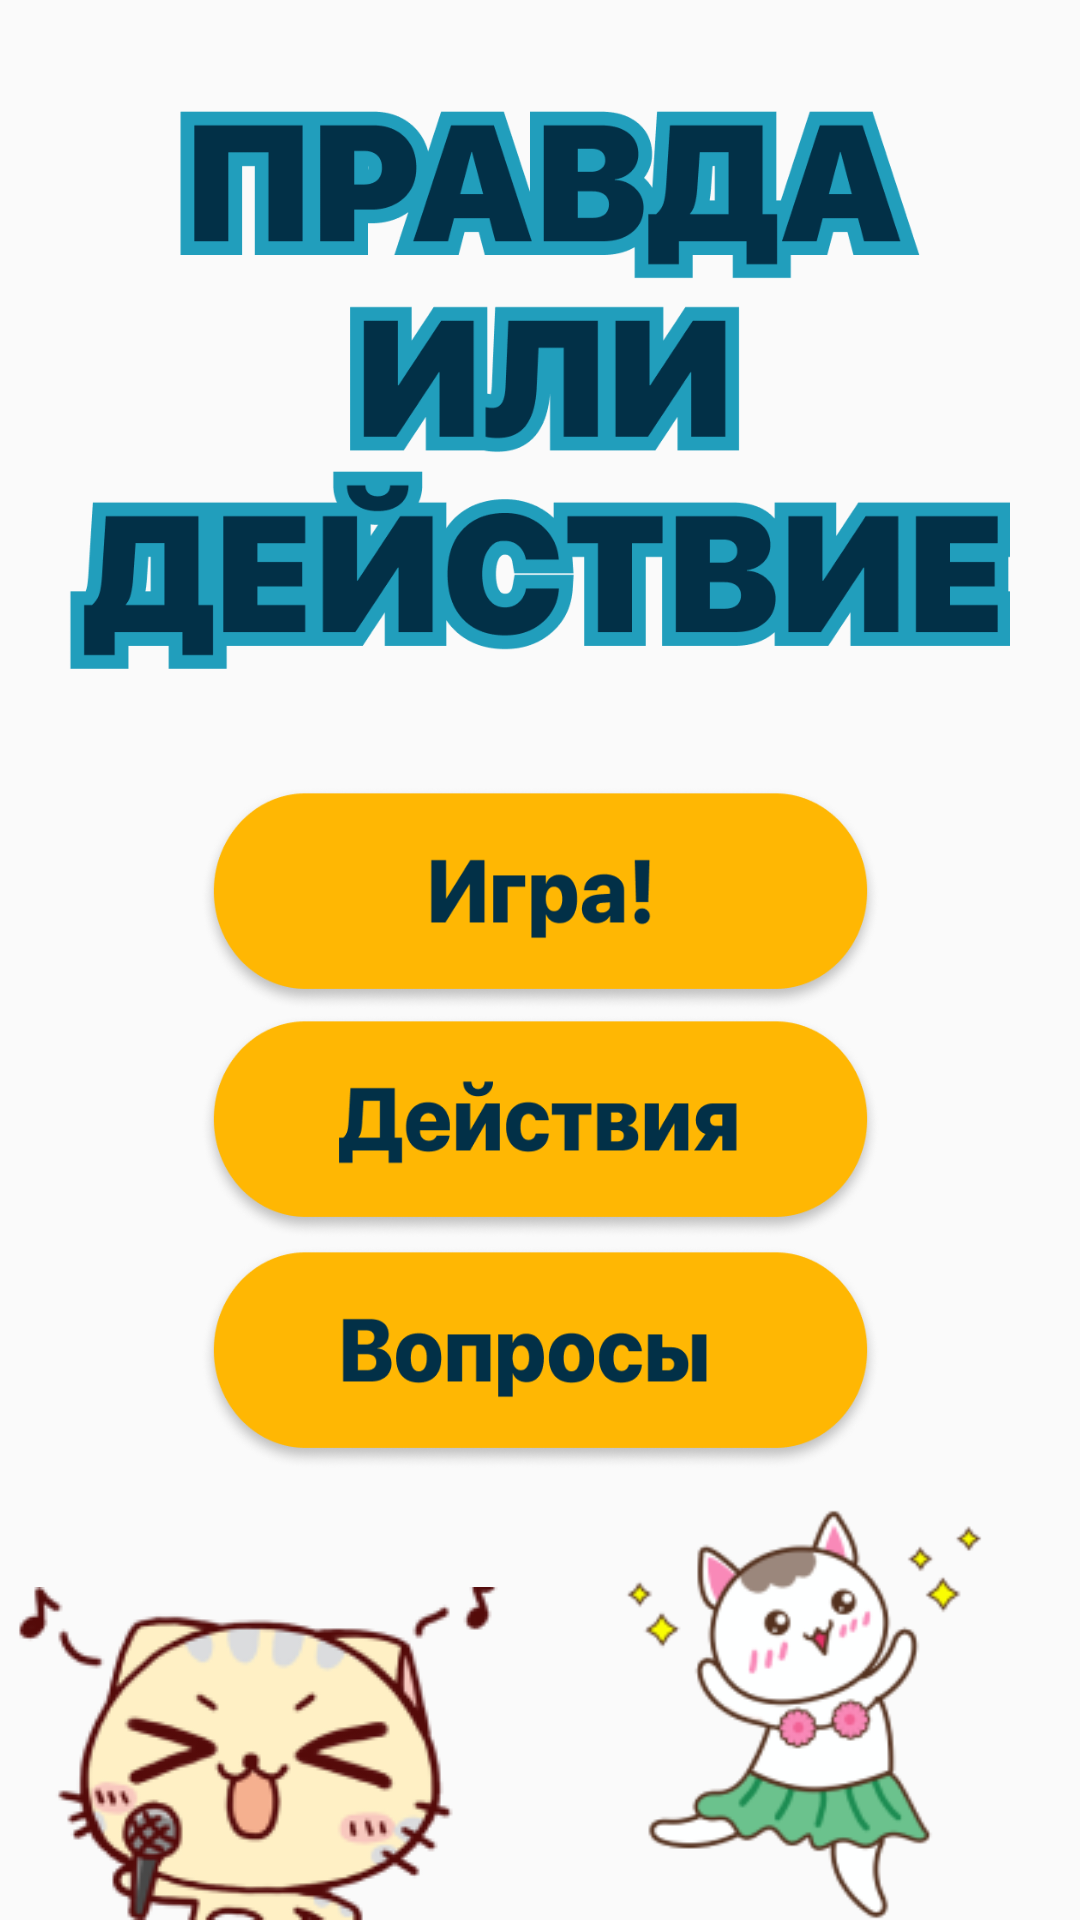

Reconstruct the res/layout file that produces this screen, plus the resources it refers to.
<!-- AndroidManifest.xml: application theme AppTheme -->
<!-- res/layout/menu_fragment.xml -->
<?xml version="1.0" encoding="utf-8"?>
<androidx.constraintlayout.widget.ConstraintLayout xmlns:android="http://schemas.android.com/apk/res/android"
    xmlns:app="http://schemas.android.com/apk/res-auto"
    xmlns:tools="http://schemas.android.com/tools"
    android:layout_width="match_parent"
    android:layout_height="match_parent"
    tools:context=".MenuFragment">

    <LinearLayout
        android:layout_width="match_parent"
        android:layout_height="match_parent"
        android:orientation="vertical"
        tools:layout_editor_absoluteX="0dp"
        tools:layout_editor_absoluteY="0dp">

        <androidx.constraintlayout.widget.ConstraintLayout
            android:layout_width="match_parent"
            android:layout_height="262dp"
            app:layout_anchor="@+id/linearLayout"
            app:layout_anchorGravity="center">

            <ImageView
                android:id="@+id/imageView2"
                android:layout_width="314dp"
                android:layout_height="260dp"
                app:layout_constraintEnd_toEndOf="parent"
                app:layout_constraintHorizontal_bias="0.495"
                app:layout_constraintStart_toStartOf="parent"
                app:layout_constraintTop_toTopOf="parent"
                app:srcCompat="@drawable/menu_game_name" />

        </androidx.constraintlayout.widget.ConstraintLayout>

        <androidx.constraintlayout.widget.ConstraintLayout
            android:layout_width="match_parent"
            android:layout_height="76dp">

            <Button
                android:id="@+id/play_button"
                android:layout_width="227dp"
                android:layout_height="75dp"
                android:background="@drawable/play_button"
                android:baselineAligned="false"
                android:clickable="true"
                android:focusable="true"
                app:layout_constraintEnd_toEndOf="parent"
                app:layout_constraintStart_toStartOf="parent"
                app:layout_constraintTop_toTopOf="parent" />
        </androidx.constraintlayout.widget.ConstraintLayout>

        <androidx.constraintlayout.widget.ConstraintLayout
            android:layout_width="match_parent"
            android:layout_height="77dp">

            <Button
                android:id="@+id/actions_button"
                android:layout_width="227dp"
                android:layout_height="75dp"
                android:background="@drawable/actions_button"
                app:layout_constraintEnd_toEndOf="parent"
                app:layout_constraintStart_toStartOf="parent"
                app:layout_constraintTop_toTopOf="parent" />
        </androidx.constraintlayout.widget.ConstraintLayout>

        <androidx.constraintlayout.widget.ConstraintLayout
            android:layout_width="match_parent"
            android:layout_height="76dp">

            <Button
                android:id="@+id/questions_button"
                android:layout_width="227dp"
                android:layout_height="75dp"
                android:background="@drawable/questions_button"
                app:layout_constraintEnd_toEndOf="parent"
                app:layout_constraintStart_toStartOf="parent"
                app:layout_constraintTop_toTopOf="parent" />

        </androidx.constraintlayout.widget.ConstraintLayout>

        <androidx.constraintlayout.widget.ConstraintLayout
            android:layout_width="match_parent"
            android:layout_height="match_parent">

            <ImageView
                android:id="@+id/imageView4"
                android:layout_width="wrap_content"
                android:layout_height="wrap_content"
                android:layout_marginEnd="4dp"
                android:src="@drawable/dancing_cat"
                app:layout_constraintBottom_toBottomOf="parent"
                app:layout_constraintEnd_toEndOf="parent" />

            <ImageView
                android:id="@+id/imageView5"
                android:layout_width="wrap_content"
                android:layout_height="wrap_content"
                android:src="@drawable/signing_cat"
                app:layout_constraintBottom_toBottomOf="parent"
                app:layout_constraintEnd_toStartOf="@+id/imageView4"
                app:layout_constraintHorizontal_bias="0.262"
                app:layout_constraintStart_toStartOf="parent" />

        </androidx.constraintlayout.widget.ConstraintLayout>

    </LinearLayout>
</androidx.constraintlayout.widget.ConstraintLayout>
<!-- resources referenced by this layout -->
<resources>
  <!-- drawable actions_button (drawable) -->
  <?xml version="1.0" encoding="utf-8"?>
  <selector xmlns:android="http://schemas.android.com/apk/res/android">
      <item android:drawable="@drawable/actions_button_pressed" android:state_pressed="true"/>
      <item android:drawable="@drawable/actions_button_normal"/>
  </selector>
  <!-- drawable dancing_cat: png bitmap (drawable, 16940 bytes) -->
  <!-- drawable menu_game_name: png bitmap (drawable-mdpi, 32116 bytes) -->
  <!-- drawable play_button (drawable) -->
  <?xml version="1.0" encoding="utf-8"?>
  <selector
      xmlns:tools="http://schemas.android.com/tools"
      xmlns:android="http://schemas.android.com/apk/res/android"
      tools:ignore="StateListReachable">
      <item android:drawable="@drawable/play_button_pressed" android:state_pressed="true"/>
      <item android:drawable="@drawable/play_button_normal"/>
  </selector>
  <!-- drawable questions_button (drawable) -->
  <?xml version="1.0" encoding="utf-8"?>
  <selector xmlns:android="http://schemas.android.com/apk/res/android">
      <item android:drawable="@drawable/questions_button_pressed" android:state_pressed="true"/>
      <item android:drawable="@drawable/questions_button_normal"/>
  </selector>
  <!-- drawable signing_cat: png bitmap (drawable, 18554 bytes) -->
  <style name="AppTheme" parent="Theme.AppCompat.Light.DarkActionBar">
          
          <item name="colorPrimary">@color/colorPrimary</item>
          <item name="colorPrimaryDark">@color/colorPrimaryDark</item>
          <item name="colorAccent">@color/colorAccent</item>
      </style>
  <!-- drawable actions_button_pressed: png bitmap (drawable-mdpi, 29691 bytes) -->
  <!-- drawable actions_button_normal: png bitmap (drawable-mdpi, 29879 bytes) -->
  <!-- drawable play_button_pressed: png bitmap (drawable-mdpi, 27703 bytes) -->
  <!-- drawable play_button_normal: png bitmap (drawable-mdpi, 27888 bytes) -->
  <!-- drawable questions_button_pressed: png bitmap (drawable-mdpi, 29838 bytes) -->
  <!-- drawable questions_button_normal: png bitmap (drawable-mdpi, 30037 bytes) -->
  <color name="colorPrimary">#045882</color>
  <color name="colorPrimaryDark">#045882</color>
  <color name="colorAccent">#219EBC</color>
</resources>
